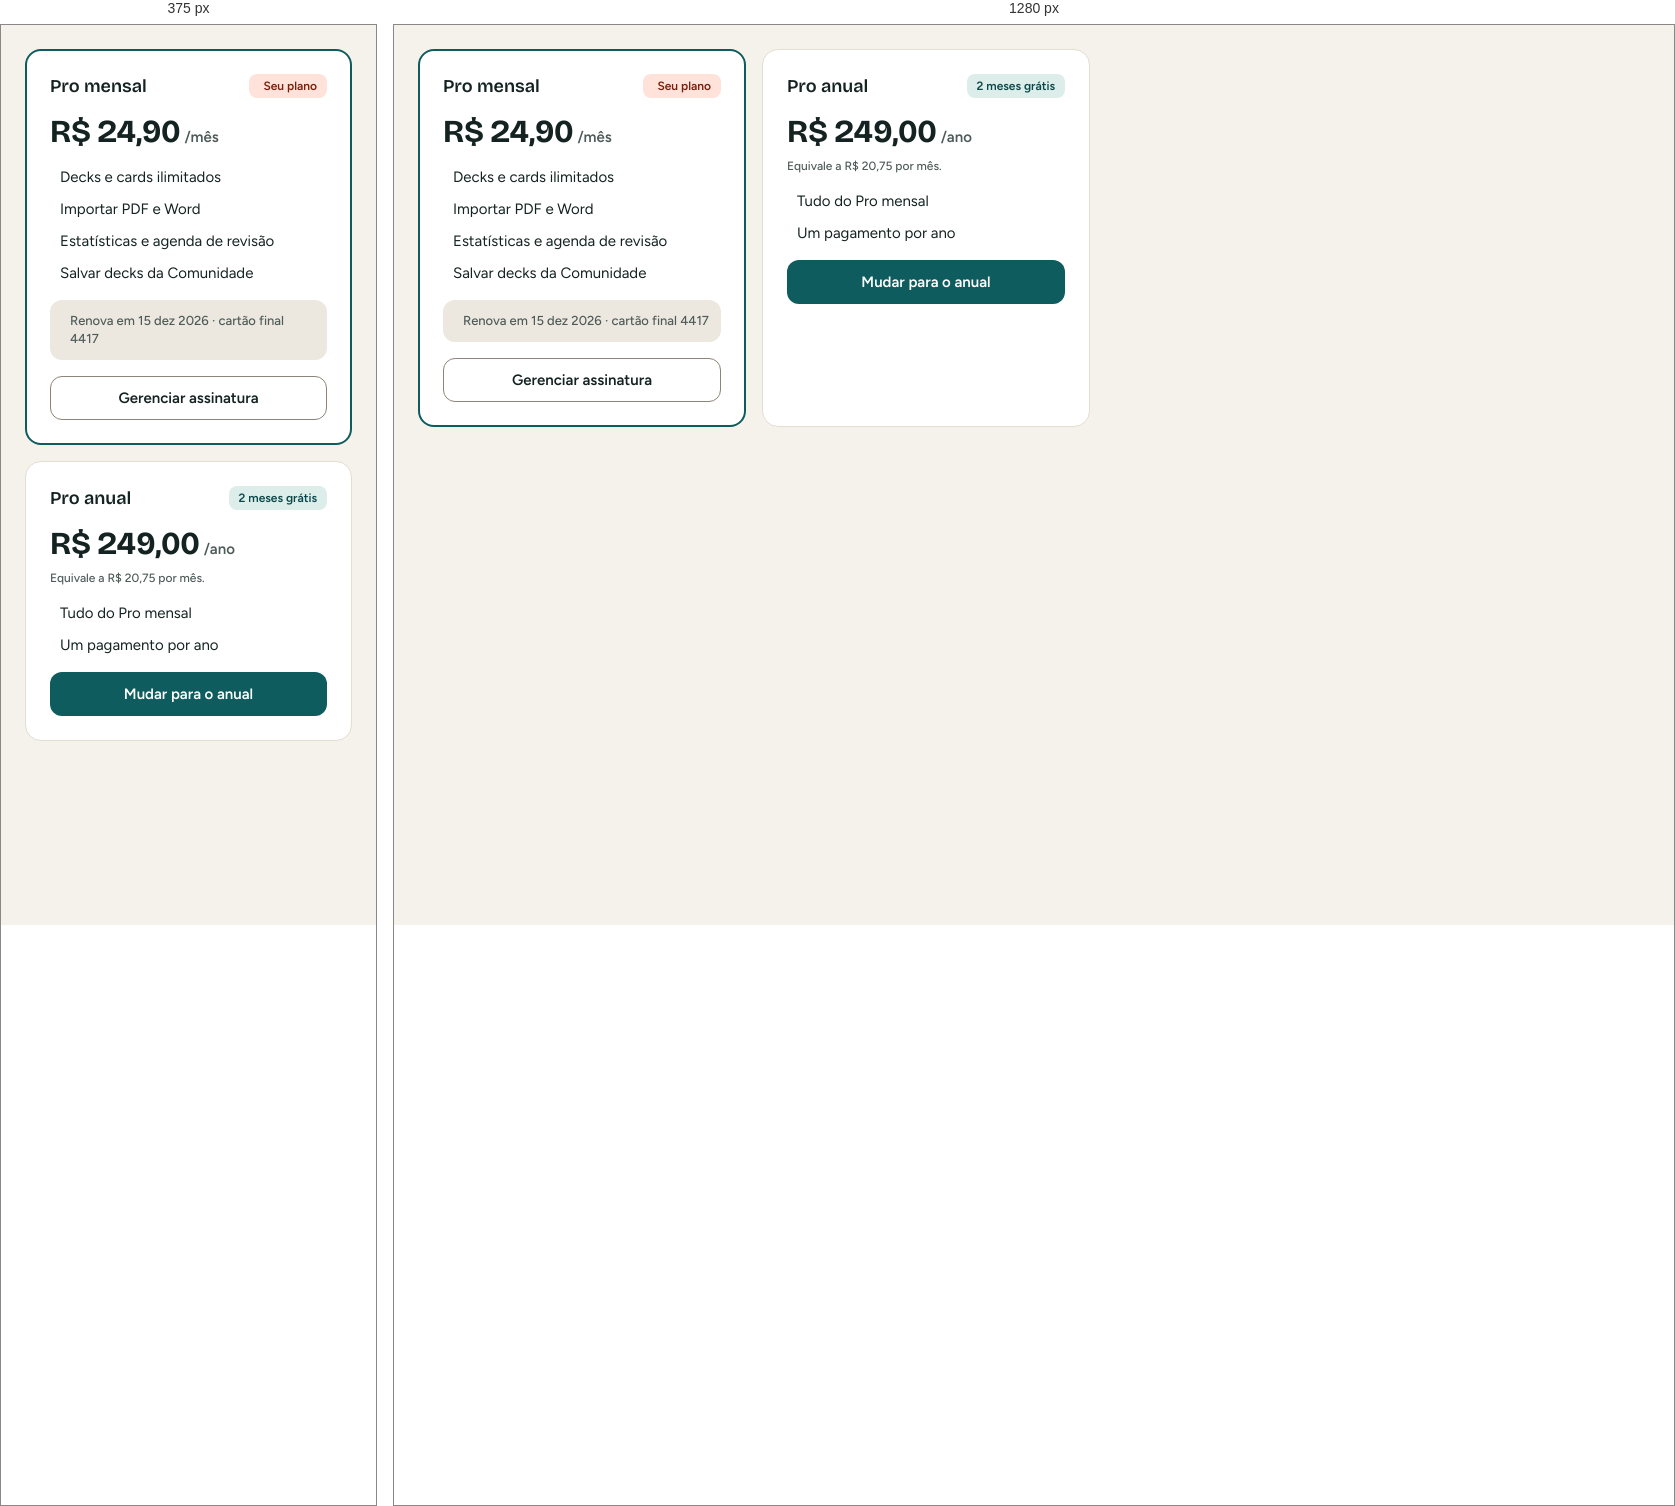
Rendered at 375 px and 1280 px, left to right.

<!-- file: PlanCard.html -->
<!doctype html>
<html lang="pt-BR">
<head><link rel="stylesheet" href="../fonts/fonts.css"><link rel="stylesheet" href="../tokens.css"><link rel="stylesheet" href="../components/bundle.css"><script src="../components/lib/lucide.min.js"></script><script>document.documentElement.setAttribute("data-theme", new URLSearchParams(location.search).get("theme") || "light")</script>
<meta charset="utf-8">
<title>PlanCard</title>
<style>
  .demo { padding: 24px; max-width: 720px; }
</style>
</head>
<body>
<div class="demo">
  <div class="sn-plans">
    <section class="sn-plan sn-plan--current" aria-label="Sinapse Pro mensal, seu plano atual">
      <div class="sn-plan__head"><h3 class="sn-plan__name">Pro mensal</h3><span class="sn-tag sn-tag--accent"><i data-lucide="crown"></i> Seu plano</span></div>
      <div class="sn-plan__price"><b>R$ 24,90</b><span>/mês</span></div>
      <ul class="sn-plan__list">
        <li><i data-lucide="check"></i>Decks e cards ilimitados</li>
        <li><i data-lucide="check"></i>Importar PDF e Word</li>
        <li><i data-lucide="check"></i>Estatísticas e agenda de revisão</li>
        <li><i data-lucide="check"></i>Salvar decks da Comunidade</li>
      </ul>
      <div class="sn-plan__status"><i data-lucide="credit-card"></i> Renova em 15 dez 2026 · cartão final 4417</div>
      <button class="sn-btn sn-btn--secondary sn-btn--block">Gerenciar assinatura</button>
    </section>
    <section class="sn-plan" aria-label="Sinapse Pro anual">
      <div class="sn-plan__head"><h3 class="sn-plan__name">Pro anual</h3><span class="sn-tag sn-tag--brand">2 meses grátis</span></div>
      <div class="sn-plan__price"><b>R$ 249,00</b><span>/ano</span></div>
      <p class="sn-plan__note">Equivale a R$ 20,75 por mês.</p>
      <ul class="sn-plan__list">
        <li><i data-lucide="check"></i>Tudo do Pro mensal</li>
        <li><i data-lucide="check"></i>Um pagamento por ano</li>
      </ul>
      <button class="sn-btn sn-btn--primary sn-btn--block">Mudar para o anual</button>
    </section>
  </div>
</div>
<script>
  (function () {
    function icons() { if (window.lucide) window.lucide.createIcons(); }
    if (window.lucide) icons(); else { var s = document.createElement('script'); s.src = 'https://cdn.jsdelivr.net/npm/lucide@0.460.0/dist/umd/lucide.min.js'; s.onload = icons; document.head.appendChild(s); }
  })();
</script>
</body>
</html>


/* @media block from bundle.css */
@media (max-width: 767px) {
  .sn-app { grid-template-columns: minmax(0, 1fr); }
  .sn-app > .sn-sidebar { display: none; }
  .sn-main { padding: var(--space-6) var(--space-4) calc(var(--size-bottom-nav) + var(--space-8)); }
  .sn-stats { grid-template-columns: 1fr 1fr; gap: var(--space-3); }
  .sn-stat { padding: var(--space-4); }
  .sn-stat__value { font-size: 26px; line-height: 30px; }
  .sn-flashcard__inner { min-height: 360px; }
  .sn-flashcard__face { padding: var(--space-6); }
  .sn-summary { padding: var(--space-6); }
  .sn-summary__hero { flex-direction: column; text-align: center; }
  .sn-summary__actions { grid-template-columns: 1fr; }
  .sn-rate__btn { flex-direction: column; gap: 2px; min-height: 64px; }
}